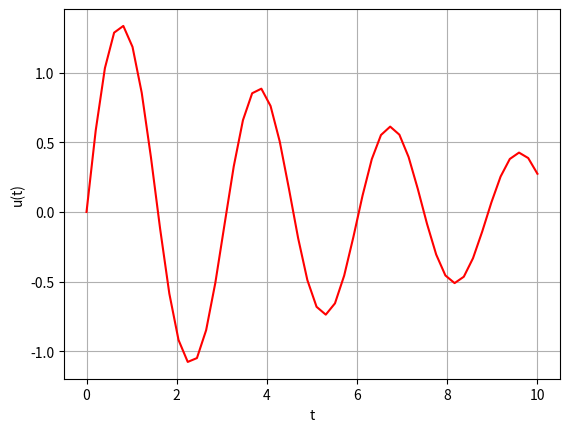

The script that saved this image:
import numpy as np
from scipy.integrate import odeint
import matplotlib.pyplot as plt


def F(s, t, b, c):
    dudt = s[1]
    dvdt = -b * s[1] - c * np.sin(s[0])
    return [dudt, dvdt]


b = 0.25
c = 5.0
y0 = [0.0, np.pi - 0.1]
t = np.linspace(0, 10,50)
sol = odeint(F, y0, t, args=(b, c))
plt.plot(t, sol[:, 0], 'r')
plt.xlabel('t')
plt.ylabel('u(t)')
plt.grid()
plt.show()
